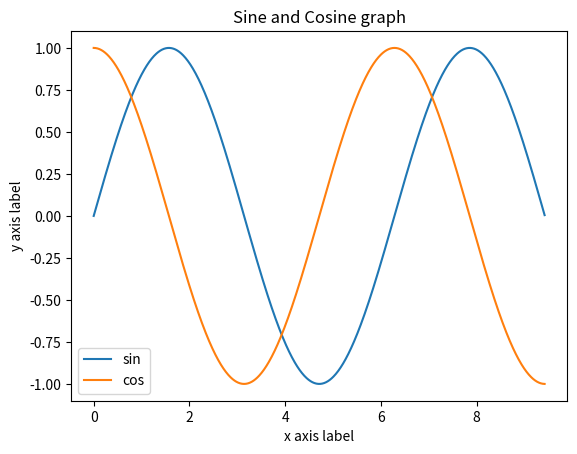

The matplotlib source for this figure:
"""
matplotlib --> mat plot lib

"""
import numpy as np
import matplotlib.pyplot as plt

# x=np.arange(0,3*np.pi,0.01)
# # y=np.sin(x)
# y=np.cos(x)
# plt.plot(x,y)
# plt.show()

x=np.arange(0,3*np.pi,0.01)
y_sin=np.sin(x)
y_cos=np.cos(x)

plt.plot(x,y_sin)
plt.plot(x,y_cos)

plt.xlabel("x axis label")
plt.ylabel("y axis label")
plt.title("Sine and Cosine graph")
plt.legend(["sin","cos"])

plt.show()

